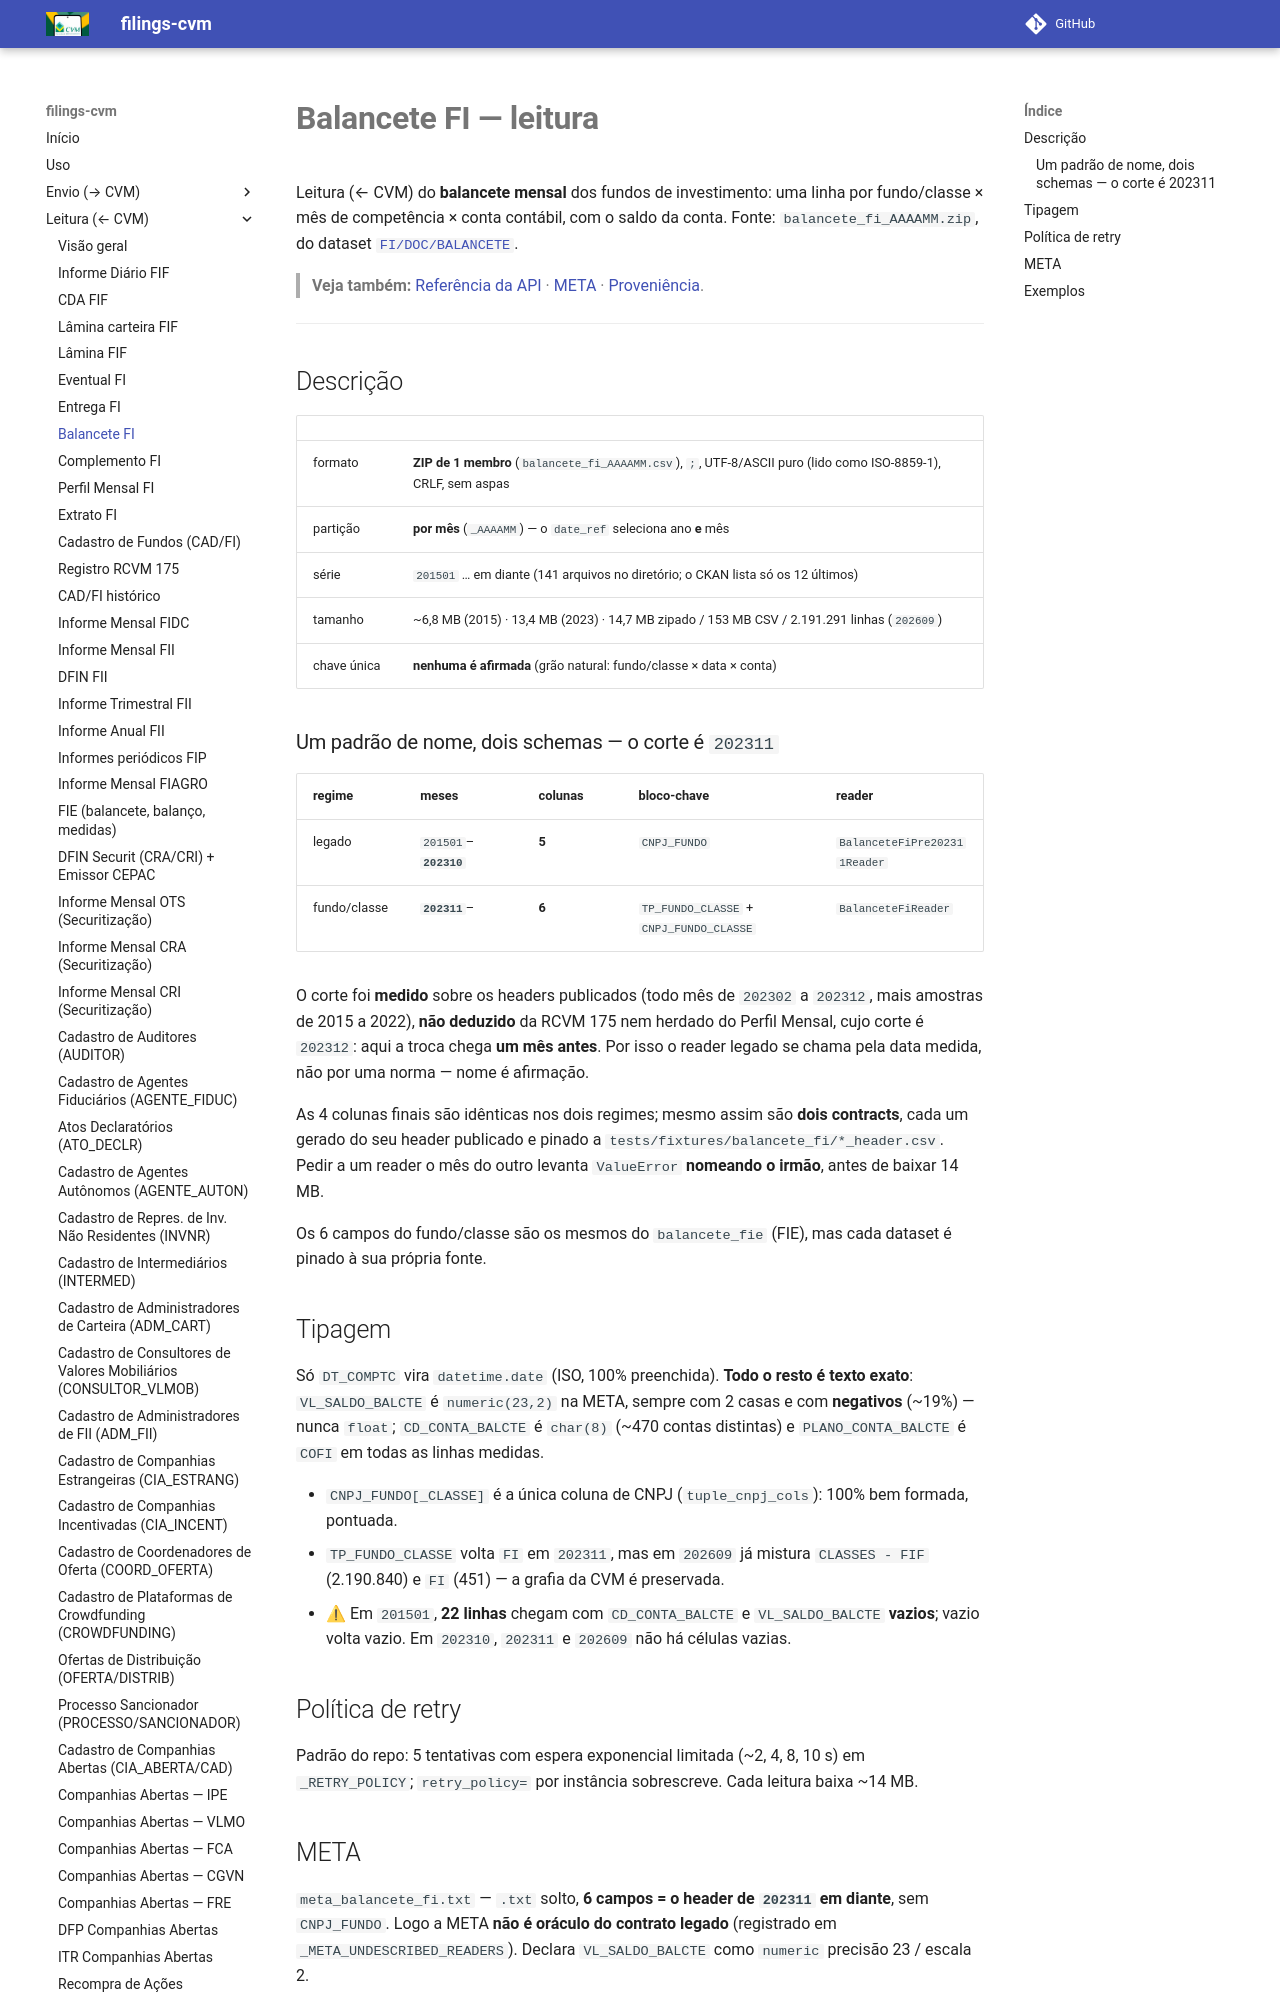

repository: guilhermegor/filings-cvm · page: 0.26/ingestion/balancete_fi/index.html · generator: mkdocs

# **Balancete FI — leitura**

Leitura (← CVM) do **balancete mensal** dos fundos de investimento: uma linha por fundo/classe ×
mês de competência × conta contábil, com o saldo da conta. Fonte: `balancete_fi_AAAAMM.zip`, do
dataset [`FI/DOC/BALANCETE`](https://dados.cvm.gov.br/dataset/fi-doc-balancete).

> **Veja também:** [Referência da API](../api/reference.md) · [META](meta.md) · [Proveniência](index.md).

---

## Descrição

| | |
|---|---|
| formato | **ZIP de 1 membro** (`balancete_fi_AAAAMM.csv`), `;`, UTF-8/ASCII puro (lido como ISO-8859-1), CRLF, sem aspas |
| partição | **por mês** (`_AAAAMM`) — o `date_ref` seleciona ano **e** mês |
| série | `201501` … em diante (141 arquivos no diretório; o CKAN lista só os 12 últimos) |
| tamanho | ~6,8 MB (2015) · 13,4 MB (2023) · 14,7 MB zipado / 153 MB CSV / 2.191.291 linhas (`202609`) |
| chave única | **nenhuma é afirmada** (grão natural: fundo/classe × data × conta) |

### Um padrão de nome, dois schemas — o corte é `202311`

| regime | meses | colunas | bloco-chave | reader |
|---|---|---|---|---|
| legado | `201501`–**`202310`** | **5** | `CNPJ_FUNDO` | `BalanceteFiPre202311Reader` |
| fundo/classe | **`202311`**– | **6** | `TP_FUNDO_CLASSE` + `CNPJ_FUNDO_CLASSE` | `BalanceteFiReader` |

O corte foi **medido** sobre os headers publicados (todo mês de `202302` a `202312`, mais amostras
de 2015 a 2022), **não deduzido** da RCVM 175 nem herdado do Perfil Mensal, cujo corte é `202312`:
aqui a troca chega **um mês antes**. Por isso o reader legado se chama pela data medida, não por
uma norma — nome é afirmação.

As 4 colunas finais são idênticas nos dois regimes; mesmo assim são **dois contracts**, cada um
gerado do seu header publicado e pinado a `tests/fixtures/balancete_fi/*_header.csv`. Pedir a um
reader o mês do outro levanta `ValueError` **nomeando o irmão**, antes de baixar 14 MB.

Os 6 campos do fundo/classe são os mesmos do `balancete_fie` (FIE), mas cada dataset é pinado à sua
própria fonte.

## Tipagem

Só `DT_COMPTC` vira `datetime.date` (ISO, 100% preenchida). **Todo o resto é texto exato**:
`VL_SALDO_BALCTE` é `numeric(23,2)` na META, sempre com 2 casas e com **negativos** (~19%) — nunca
`float`; `CD_CONTA_BALCTE` é `char(8)` (~470 contas distintas) e `PLANO_CONTA_BALCTE` é `COFI` em
todas as linhas medidas.

- `CNPJ_FUNDO[_CLASSE]` é a única coluna de CNPJ (`tuple_cnpj_cols`): 100% bem formada, pontuada.
- `TP_FUNDO_CLASSE` volta `FI` em `202311`, mas em `202609` já mistura `CLASSES - FIF` (2.190.840)
  e `FI` (451) — a grafia da CVM é preservada.
- ⚠ Em `201501`, **22 linhas** chegam com `CD_CONTA_BALCTE` e `VL_SALDO_BALCTE` **vazios**; vazio
  volta vazio. Em `202310`, `202311` e `202609` não há células vazias.

## Política de retry

Padrão do repo: 5 tentativas com espera exponencial limitada (~2, 4, 8, 10 s) em `_RETRY_POLICY`;
`retry_policy=` por instância sobrescreve. Cada leitura baixa ~14 MB.
